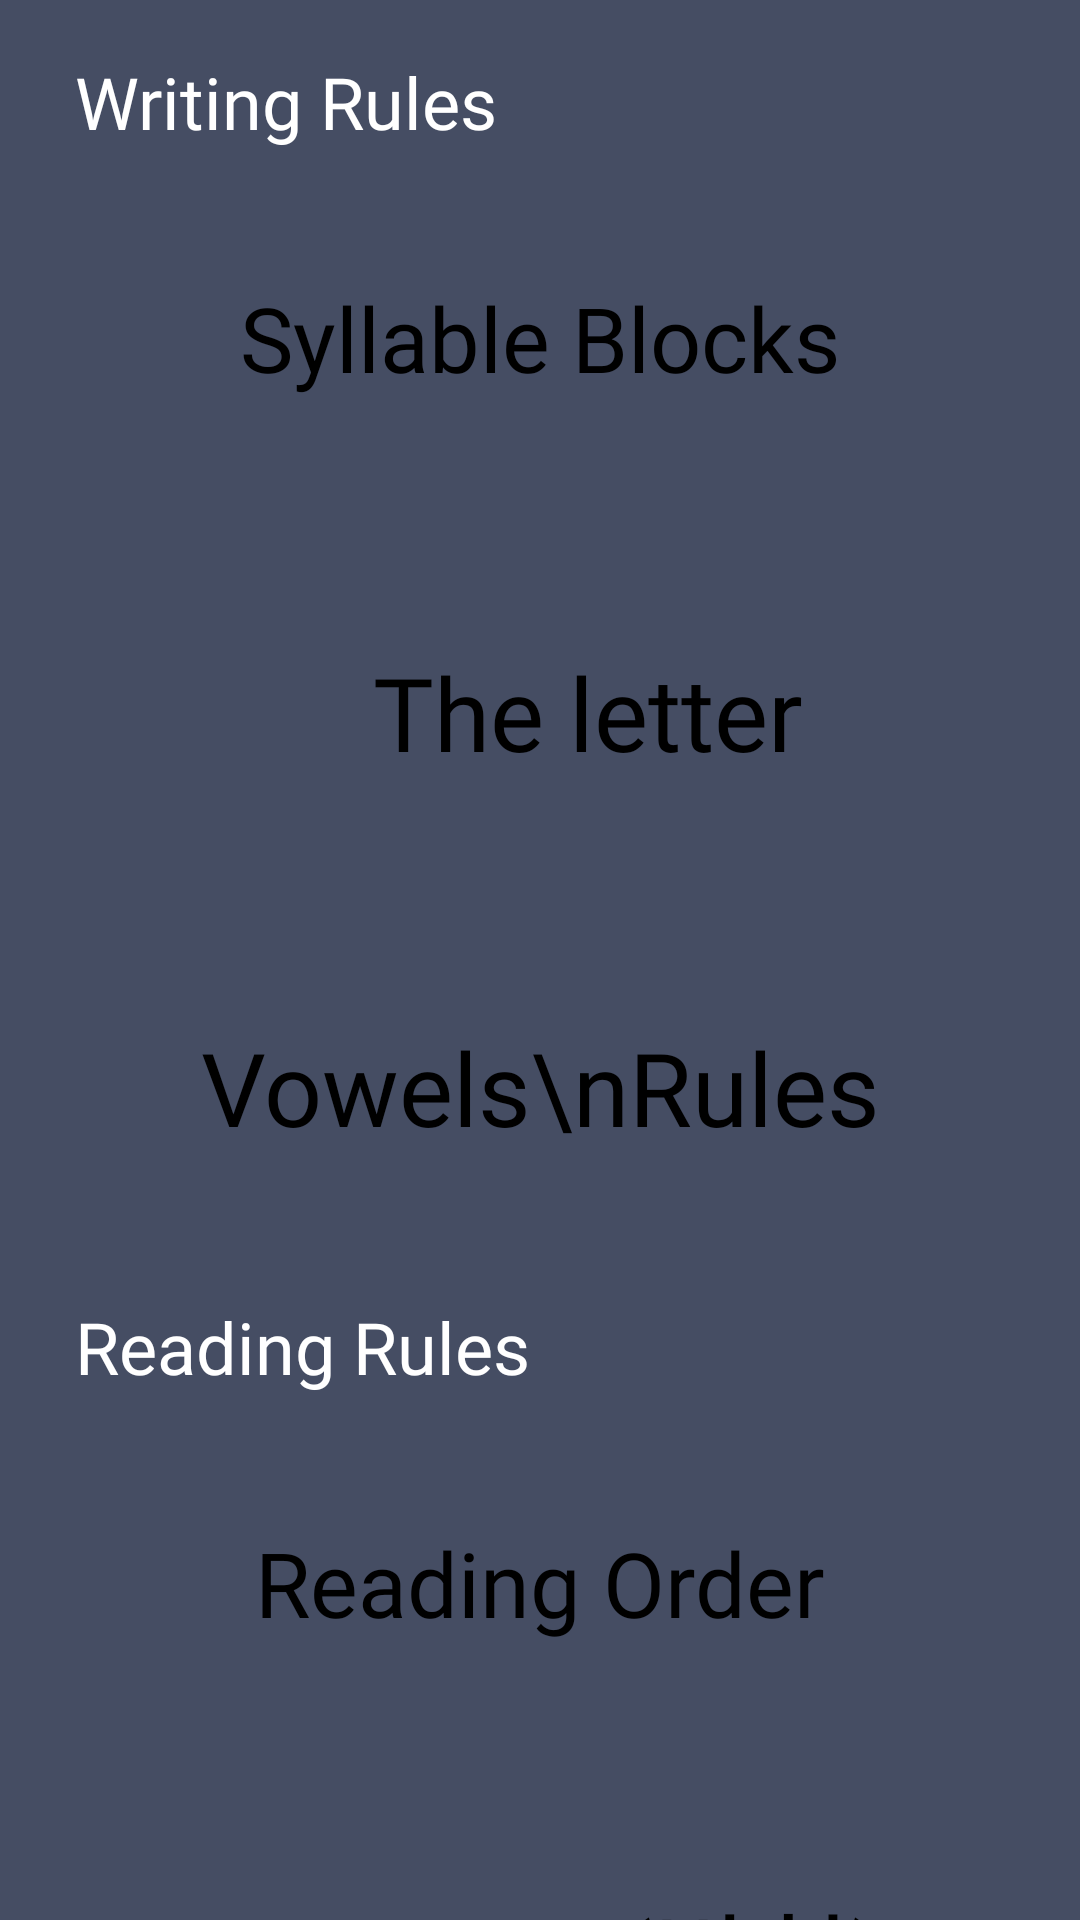

Here is an Android app screen rendered from its layout file. Give the layout XML and the strings, colors and styles it references.
<!-- AndroidManifest.xml: application theme Theme.Hanbaeuda -->
<!-- res/layout/fragment_roh.xml -->
<?xml version="1.0" encoding="utf-8"?>
<ScrollView xmlns:android="http://schemas.android.com/apk/res/android"
    xmlns:tools="http://schemas.android.com/tools"
    android:layout_width="match_parent"
    android:layout_height="match_parent"
    xmlns:app="http://schemas.android.com/apk/res-auto"
    tools:context=".frag_roh"
    android:background="@color/bg_color"
    android:fillViewport="true">

    <androidx.constraintlayout.widget.ConstraintLayout
        android:layout_width="match_parent"
        android:layout_height="wrap_content"
        android:paddingTop="10dp"
        android:paddingBottom="20dp"
        android:layout_marginLeft="15dp"
        android:layout_marginRight="15dp">

        <TextView
            android:layout_width="wrap_content"
            android:layout_height="wrap_content"
            android:fontFamily="@font/bm_yeonsung"
            android:text="Writing Rules"
            android:textColor="@color/white"
            android:textSize="24sp"
            android:layout_marginLeft="10dp"
            app:layout_constraintEnd_toEndOf="@id/writingBasics"
            app:layout_constraintHorizontal_bias="0"
            app:layout_constraintStart_toStartOf="@id/writingBasics"
            app:layout_constraintBottom_toTopOf="@id/writingBasics"/>

        <LinearLayout
            android:layout_width="match_parent"
            android:layout_height="wrap_content"
            app:layout_constraintEnd_toEndOf="parent"
            app:layout_constraintStart_toStartOf="parent"
            app:layout_constraintTop_toTopOf="parent"
            android:layout_marginTop="40dp"
            android:orientation="vertical"
            android:id="@+id/writingBasics"
            android:paddingLeft="5dp"
            android:paddingRight="5dp"
            android:gravity="center">

            <Button
                android:id="@+id/syllable_blocks"
                style="widget.MaterialComponents.button.Icon"
                android:layout_width="match_parent"
                android:layout_height="@dimen/menu_btn_standard_height"
                android:fontFamily="@font/bm_yeonsung"
                android:gravity="center"
                android:text="Syllable Blocks"
                android:textAllCaps="false"
                android:textSize="30sp"
                app:cornerRadius="10dp"
                app:icon="@drawable/syllableblock6"
                app:iconGravity="textEnd"
                app:iconSize="100dp"/>

            <Button
                android:id="@+id/the_letter_o"
                style="widget.MaterialComponents.button.Icon"
                android:layout_width="match_parent"
                android:layout_height="@dimen/menu_btn_standard_height"
                android:fontFamily="@font/bm_yeonsung"
                android:gravity="center"
                android:paddingStart="40dp"
                android:text="The letter "
                android:textAllCaps="false"
                android:textSize="34sp"
                app:cornerRadius="10dp"
                app:icon="@drawable/o"
                app:iconGravity="textEnd"
                app:iconPadding="-15dp"
                app:iconSize="100dp"
                app:iconTint="@null"/>

            <Button
                android:id="@+id/vowels_general_button"
                style="widget.MaterialComponents.button.Icon"
                android:layout_width="match_parent"
                android:layout_height="@dimen/menu_btn_standard_height"
                android:fontFamily="@font/bm_yeonsung"
                android:gravity="center"
                android:text="Vowels\nRules"
                android:textAllCaps="false"
                android:textSize="34sp"
                app:cornerRadius="10dp"
                app:icon="@drawable/verticalvowels"
                app:iconGravity="textEnd"
                app:iconSize="100dp"
                app:iconPadding="20dp"
                app:iconTint="@null"/>

        </LinearLayout>

        <TextView
            android:layout_width="wrap_content"
            android:layout_height="wrap_content"
            android:fontFamily="@font/bm_yeonsung"
            android:text="Reading Rules"
            android:textColor="@color/white"
            android:textSize="24sp"
            android:layout_marginLeft="10dp"
            app:layout_constraintEnd_toEndOf="@id/reading_basics"
            app:layout_constraintHorizontal_bias="0"
            app:layout_constraintStart_toStartOf="@id/reading_basics"
            app:layout_constraintBottom_toTopOf="@id/reading_basics"/>

        <LinearLayout
            android:layout_width="match_parent"
            android:layout_height="wrap_content"
            android:layout_marginTop="40dp"
            android:orientation="vertical"
            android:id="@+id/reading_basics"
            android:paddingLeft="5dp"
            android:paddingRight="5dp"
            android:gravity="center"
            app:layout_constraintTop_toBottomOf="@id/writingBasics"
            app:layout_constraintStart_toStartOf="@id/writingBasics"
            app:layout_constraintEnd_toEndOf="@id/writingBasics">

            <Button
                android:id="@+id/reading_order"
                style="widget.MaterialComponents.button.Icon"
                android:layout_width="match_parent"
                android:layout_height="@dimen/menu_btn_standard_height"
                android:fontFamily="@font/bm_yeonsung"
                android:gravity="center"
                android:text="Reading Order"
                android:textAllCaps="false"
                android:textSize="30sp"
                app:cornerRadius="10dp"
                app:icon="@drawable/syllableblock6"
                app:iconGravity="textEnd"
                app:iconSize="100dp"/>

            <Button
                android:id="@+id/batchim_button"
                style="widget.MaterialComponents.button.Icon"
                android:layout_width="match_parent"
                android:layout_height="@dimen/menu_btn_standard_height"
                android:fontFamily="@font/bm_yeonsung"
                android:gravity="center"
                android:text="Batchim (받침)"
                android:textAllCaps="false"
                android:textSize="36sp"
                app:cornerRadius="10dp"/>

        </LinearLayout>

    </androidx.constraintlayout.widget.ConstraintLayout>

</ScrollView>
<!-- resources referenced by this layout -->
<resources>
  <color name="bg_color">#454d63</color>
  <color name="white">#FFFFFFFF</color>
  <dimen name="menu_btn_standard_height">125dp</dimen>
  <!-- drawable o: png bitmap (drawable, 30435 bytes) -->
  <!-- drawable syllableblock6: png bitmap (drawable, 22521 bytes) -->
  <!-- drawable verticalvowels: png bitmap (drawable, 28629 bytes) -->
  <style name="Theme.Hanbaeuda" parent="Theme.MaterialComponents.DayNight.NoActionBar">
          
          <item name="colorPrimary">@color/sec_color</item>
          <item name="colorPrimaryVariant">@color/purple_700</item>
          <item name="colorOnPrimary">@color/white</item>
          <item name="colorAccent">@color/ye_bgcolor</item>
          
          <item name="colorSecondary">@color/teal_200</item>
          <item name="colorSecondaryVariant">@color/teal_700</item>
          <item name="colorOnSecondary">@color/white</item>
          
          <item name="android:statusBarColor">@color/bg_color</item>
          
      </style>
  <color name="sec_color">#394054</color>
  <color name="purple_700">#FF3700B3</color>
  <color name="ye_bgcolor">#ffbc3a</color>
  <color name="teal_200">#FF03DAC5</color>
  <color name="teal_700">#FF018786</color>
</resources>
